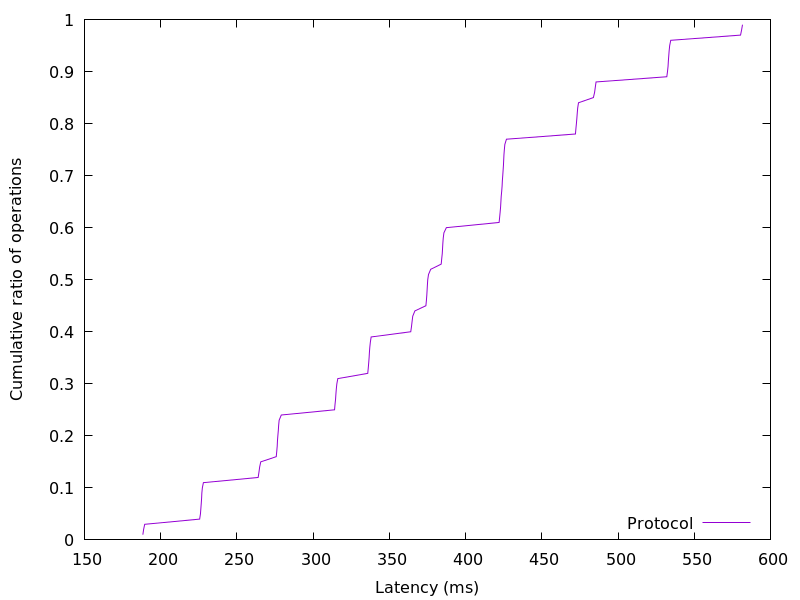

Values plotted in this chart, from the file beside it:
188.307456, 0.01
188.8, 0.02
189.5, 0.03
225.6, 0.04
226.1, 0.05
226.3, 0.06
226.6, 0.07
226.8, 0.08
227, 0.09
227.4, 0.1
228, 0.11
264, 0.12
264.5, 0.13
264.9, 0.14
265.7, 0.15
275.8, 0.16
276.2, 0.17
276.4, 0.18
276.6, 0.19
276.9, 0.2
277.2, 0.21
277.4, 0.22
277.7, 0.23
279.1, 0.24
314.1, 0.25
314.4, 0.26
314.7, 0.27
314.9, 0.28
315.2, 0.29
315.6, 0.3
316.2, 0.31
335.8, 0.32
336.2, 0.33
336.5, 0.34
336.7, 0.35
336.9, 0.36
337.2, 0.37
337.5, 0.38
338.1, 0.39
364, 0.4
364.5, 0.41
364.9, 0.42
365.4, 0.43
366.8, 0.44
374, 0.45
374.3, 0.46
374.6, 0.47
374.8, 0.48
375, 0.49
375.2, 0.5
375.7, 0.51
377.1, 0.52
384, 0.53
384.4, 0.54
384.7, 0.55
384.9, 0.56
385.1, 0.57
385.4, 0.58
385.8, 0.59
387.4, 0.6
422, 0.61
... 38 more rows
